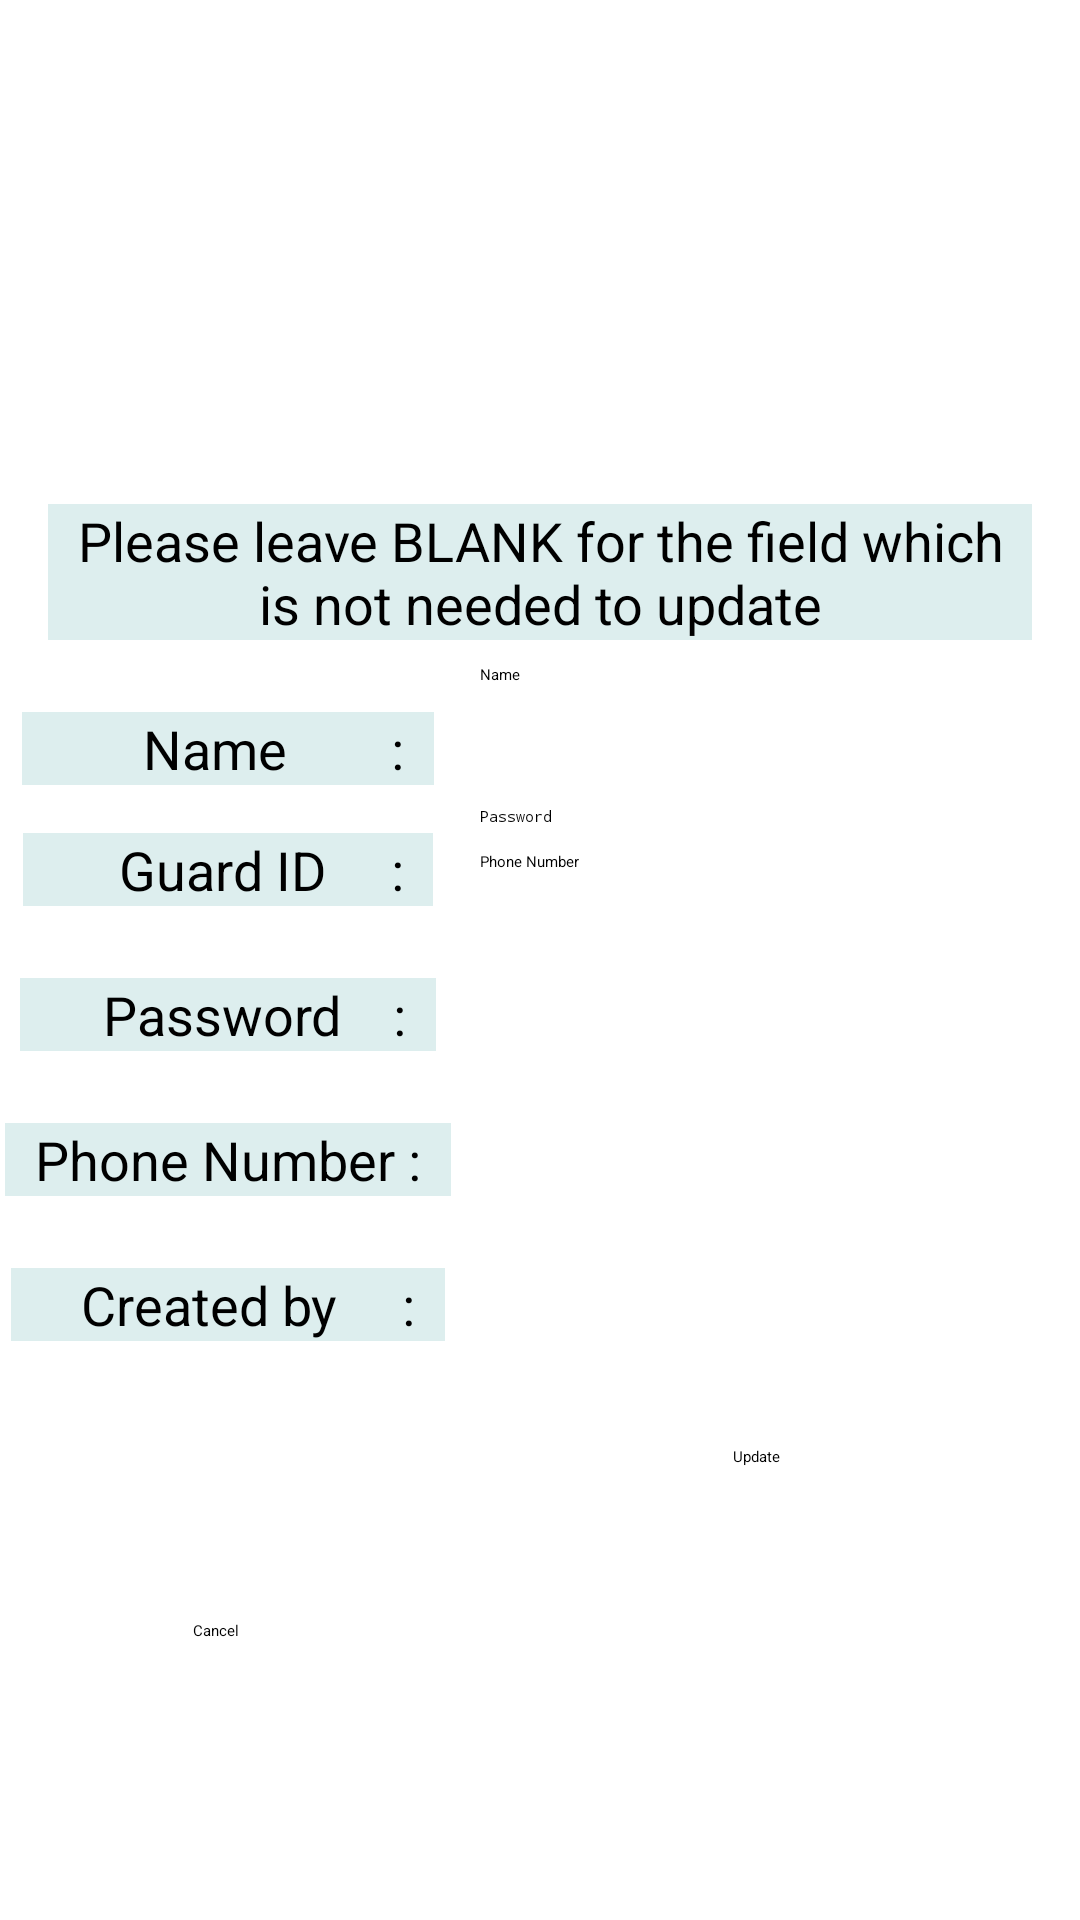

The Android layout XML behind this screen, and the referenced resources:
<!-- AndroidManifest.xml: application theme Theme.FirebaseDemo2 -->
<!-- res/layout/fragment_securityedit.xml -->
<?xml version="1.0" encoding="utf-8"?>
<androidx.constraintlayout.widget.ConstraintLayout xmlns:android="http://schemas.android.com/apk/res/android"
    xmlns:app="http://schemas.android.com/apk/res-auto"
    xmlns:tools="http://schemas.android.com/tools"
    android:layout_width="match_parent"
    android:layout_height="match_parent"
    tools:context=".ui.Security.SecurityEditFragment">

    <androidx.constraintlayout.widget.Guideline
        android:id="@+id/guideline"
        android:layout_width="match_parent"
        android:layout_height="wrap_content"
        android:orientation="vertical"
        app:layout_constraintGuide_percent="0.4" />

    <TextView
        android:id="@+id/textView35"
        android:layout_width="366dp"
        android:layout_height="92dp"
        android:layout_marginStart="8dp"
        android:layout_marginTop="68dp"
        android:layout_marginEnd="8dp"
        android:foreground="@drawable/tarumt_logo1"
        app:layout_constraintEnd_toEndOf="parent"
        app:layout_constraintStart_toStartOf="parent"
        app:layout_constraintTop_toTopOf="parent" />

    <TextView
        android:id="@+id/txtSeName"
        android:layout_width="wrap_content"
        android:layout_height="wrap_content"
        android:layout_marginStart="16dp"
        android:layout_marginTop="24dp"
        android:layout_marginEnd="8dp"
        android:background="#DEE"
        android:paddingHorizontal="10dp"
        android:text="       Name        :"
        android:textAlignment="textEnd"
        android:textColor="@color/black"
        android:textSize="18sp"
        app:layout_constraintEnd_toStartOf="@+id/guideline"
        app:layout_constraintStart_toStartOf="parent"
        app:layout_constraintTop_toBottomOf="@+id/txtAnnounce" />

    <TextView
        android:id="@+id/txtAnnounce"
        android:layout_width="0dp"
        android:layout_height="wrap_content"
        android:layout_marginStart="16dp"
        android:layout_marginTop="8dp"
        android:layout_marginEnd="16dp"
        android:background="#DEE"
        android:paddingHorizontal="4dp"
        android:text="Please leave BLANK for the field which is not needed to update"
        android:textAlignment="center"
        android:textColor="@color/black"
        android:textSize="18sp"
        app:layout_constraintEnd_toEndOf="parent"
        app:layout_constraintStart_toStartOf="parent"
        app:layout_constraintTop_toBottomOf="@+id/textView35" />

    <EditText
        android:id="@+id/txtSrName"
        android:layout_width="0dp"
        android:ems="10"
        android:inputType="textPersonName"
        android:hint="Name"
        android:layout_height="wrap_content"
        android:layout_marginStart="16dp"
        android:layout_marginTop="8dp"
        android:layout_marginEnd="32dp"
        android:backgroundTint="@color/black"
        android:textColor="@color/black"
        app:layout_constraintEnd_toEndOf="parent"
        app:layout_constraintStart_toStartOf="@+id/guideline"
        app:layout_constraintTop_toBottomOf="@+id/txtAnnounce"
        tools:text=""
        tools:ignore="TouchTargetSizeCheck"/>

    <TextView
        android:id="@+id/txtSePhoneNum"
        android:layout_width="wrap_content"
        android:layout_height="wrap_content"
        android:layout_marginStart="16dp"
        android:layout_marginTop="24dp"
        android:layout_marginEnd="8dp"
        android:background="#DEE"
        android:paddingHorizontal="10dp"
        android:text="Phone Number :"
        android:textAlignment="textEnd"
        android:textColor="@color/black"
        android:textSize="18sp"
        app:layout_constraintEnd_toStartOf="@+id/guideline"
        app:layout_constraintStart_toStartOf="parent"
        app:layout_constraintTop_toBottomOf="@+id/txtSePassword" />

    <EditText
        android:id="@+id/txtSrPhoneNum"
        android:layout_width="0dp"
        android:layout_height="wrap_content"
        android:layout_marginStart="16dp"
        android:layout_marginTop="8dp"
        android:layout_marginEnd="32dp"
        android:backgroundTint="@color/black"
        app:layout_constraintEnd_toEndOf="parent"
        android:ems="10"
        android:inputType="number"
        android:hint="Phone Number"
        android:maxLength="11"
        app:layout_constraintStart_toStartOf="@+id/guideline"
        app:layout_constraintTop_toBottomOf="@+id/txtSrPassword"
        tools:text=" "
        tools:ignore="TouchTargetSizeCheck"/>

    <TextView
        android:id="@+id/txtSeID"
        android:layout_width="wrap_content"
        android:layout_height="wrap_content"
        android:layout_marginStart="16dp"
        android:layout_marginTop="16dp"
        android:layout_marginEnd="8dp"
        android:background="#DEE"
        android:paddingHorizontal="10dp"
        android:text="     Guard ID     :"
        android:textAlignment="textEnd"
        android:textColor="@color/black"
        android:textSize="18sp"
        app:layout_constraintEnd_toStartOf="@+id/guideline"
        app:layout_constraintStart_toStartOf="parent"
        app:layout_constraintTop_toBottomOf="@+id/txtSeName" />

    <TextView
        android:id="@+id/txtSrID"
        android:layout_width="0dp"
        android:layout_height="wrap_content"
        android:layout_marginStart="16dp"
        android:layout_marginTop="8dp"
        android:textColor="@color/black"
        android:textSize="18sp"
        app:layout_constraintStart_toStartOf="@+id/guideline"
        app:layout_constraintTop_toBottomOf="@+id/txtSrName"
        tools:text="XXX" />

    <TextView
        android:id="@+id/txtSePassword"
        android:layout_width="wrap_content"
        android:layout_height="wrap_content"
        android:layout_marginStart="16dp"
        android:layout_marginTop="24dp"
        android:layout_marginEnd="8dp"
        android:background="#DEE"
        android:paddingHorizontal="10dp"
        android:text="    Password    :"
        android:textAlignment="textEnd"
        android:textColor="@color/black"
        android:textSize="18sp"
        app:layout_constraintEnd_toStartOf="@+id/guideline"
        app:layout_constraintStart_toStartOf="parent"
        app:layout_constraintTop_toBottomOf="@+id/txtSeID" />

    <EditText
        android:id="@+id/txtSrPassword"
        android:inputType="textPassword"
        android:layout_width="0dp"
        android:layout_height="wrap_content"
        android:layout_marginStart="16dp"
        android:layout_marginTop="8dp"
        android:layout_marginEnd="32dp"
        android:ems="10"
        android:hint="Password"
        android:backgroundTint="@color/black"
        android:textColor="@color/black"
        app:layout_constraintEnd_toEndOf="parent"
        app:layout_constraintStart_toStartOf="@+id/guideline"
        app:layout_constraintTop_toBottomOf="@+id/txtSrID"
        tools:text=""
        tools:ignore="TouchTargetSizeCheck"/>

    <TextView
        android:id="@+id/txtCreated"
        android:layout_width="wrap_content"
        android:layout_height="wrap_content"
        android:layout_marginStart="16dp"
        android:layout_marginTop="24dp"
        android:layout_marginEnd="8dp"
        android:background="#DEE"
        android:text="   Created by     :"
        android:paddingHorizontal="10dp"
        android:textAlignment="textEnd"
        android:textColor="@color/black"
        android:textSize="18sp"
        app:layout_constraintEnd_toStartOf="@+id/guideline"
        app:layout_constraintStart_toStartOf="parent"
        app:layout_constraintTop_toBottomOf="@+id/txtSePhoneNum" />

    <TextView
        android:id="@+id/txtSrCreated"
        android:layout_width="0dp"
        android:layout_height="wrap_content"
        android:layout_marginStart="16dp"
        android:layout_marginTop="16dp"
        android:textColor="@color/black"
        android:textSize="18sp"
        app:layout_constraintStart_toStartOf="@+id/guideline"
        app:layout_constraintTop_toBottomOf="@+id/txtSrPhoneNum"
        tools:text="XXX" />


    <Button
        android:id="@+id/btnUpdate"
        android:layout_width="wrap_content"
        android:layout_height="wrap_content"
        android:text="Update"
        android:backgroundTint="@android:color/holo_blue_light"
        app:layout_constraintBottom_toBottomOf="parent"
        app:layout_constraintEnd_toEndOf="parent"
        app:layout_constraintStart_toStartOf="@+id/guideline"
        app:layout_constraintTop_toBottomOf="@+id/txtSrCreated" />

    <Button
        android:id="@+id/btnCancel"
        android:layout_width="wrap_content"
        android:layout_height="wrap_content"
        android:backgroundTint="@android:color/holo_blue_light"
        android:text="Cancel"
        app:layout_constraintBottom_toBottomOf="parent"
        app:layout_constraintEnd_toStartOf="@+id/guideline"
        app:layout_constraintStart_toStartOf="parent"
        app:layout_constraintTop_toBottomOf="@+id/txtCreated" />

</androidx.constraintlayout.widget.ConstraintLayout>
<!-- resources referenced by this layout -->
<resources>
  <color name="black">#FF000000</color>
</resources>
